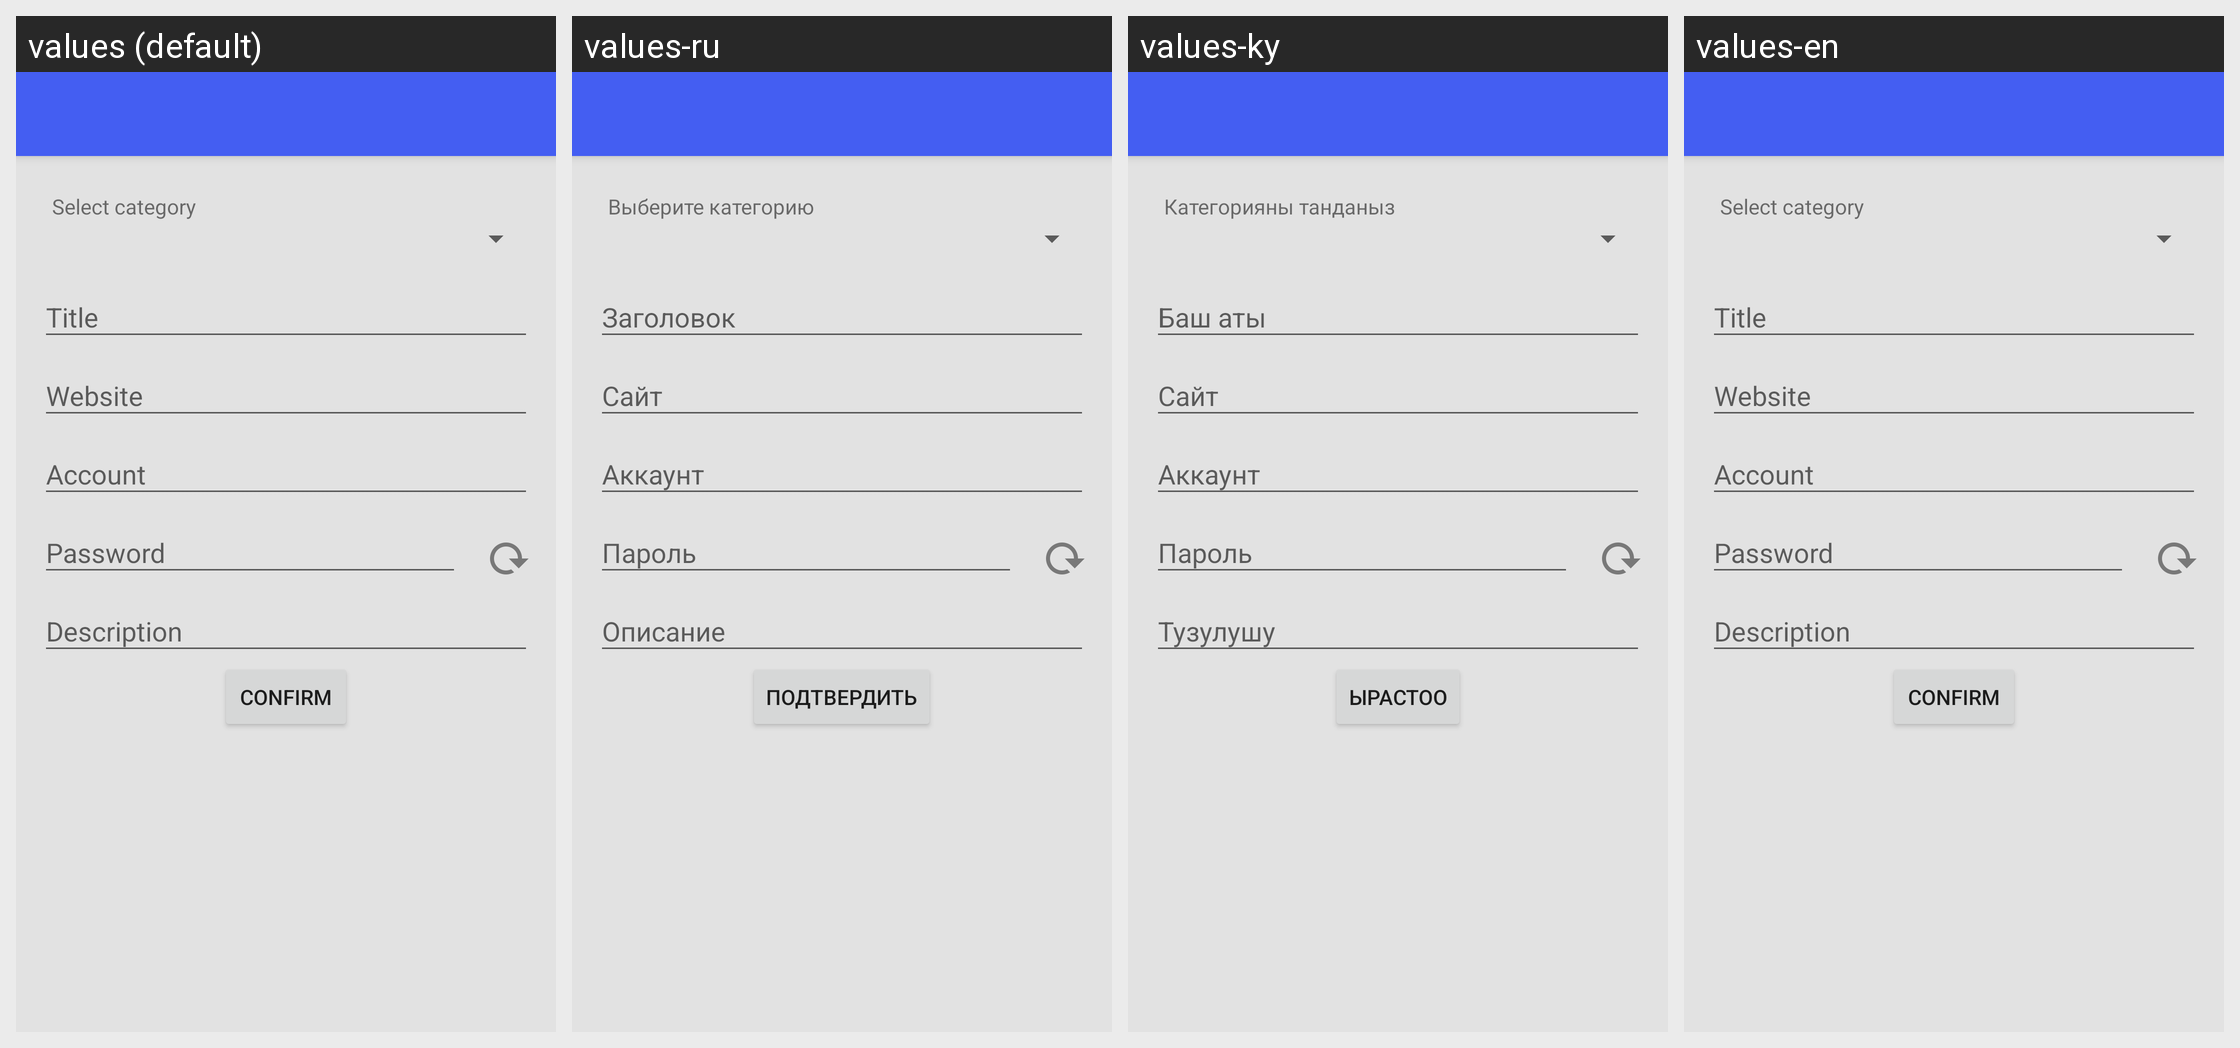

The same Android screen rendered under several of its app's locales, left to right. List the strings drawn on it with the default value and each locale's translation.
Android screen res/layout/activity_add_password.xml rendered under 4 locales, left to right: values (default), values-ru, values-ky, values-en. Device: Nexus 5 (rendered at 1080×1920; each locale shown at half size, 540×960, under a caption strip naming it); theme AppTheme.AppBarOverlay.
Strings drawn on this screen, with the default value and each locale's value (text and hints the layout hard-codes appear in the picture but are not listed):

selectCategory_txt
  values: Select category
  values-ru: Выберите категорию
  values-ky: Категорияны танданыз
  values-en: Select category  [not translated; the default value is used]

confirm_btn
  values: Confirm
  values-ru: Подтвердить
  values-ky: Ырастоо
  values-en: Confirm  [not translated; the default value is used]
